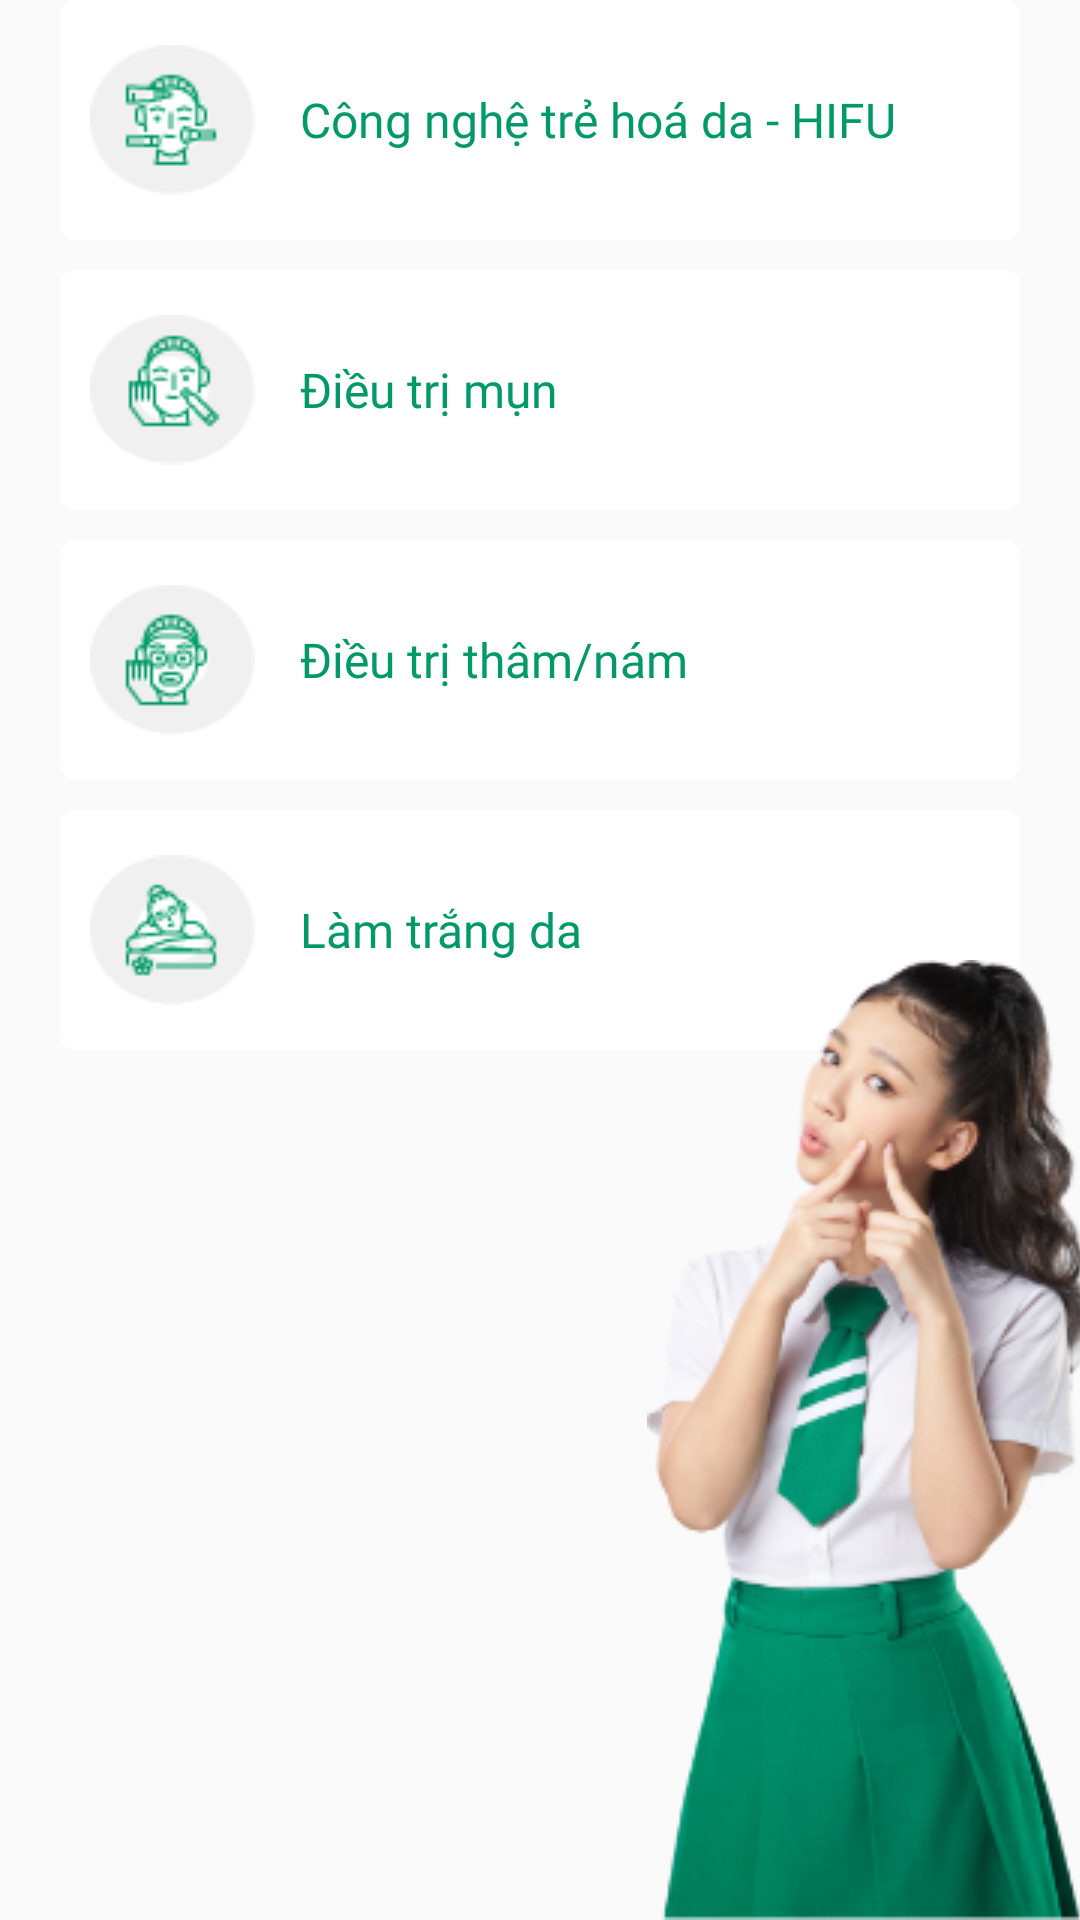

Reconstruct the res/layout file that produces this screen, plus the resources it refers to.
<!-- AndroidManifest.xml: application theme Theme.MVVM -->
<!-- res/layout/fragment_product_service.xml -->
<?xml version="1.0" encoding="utf-8"?>
<layout xmlns:android="http://schemas.android.com/apk/res/android"
    xmlns:app="http://schemas.android.com/apk/res-auto">
    <data>

    </data>
    <RelativeLayout
        android:layout_width="match_parent"
        android:layout_marginTop="10dp"
        android:layout_height="match_parent">

        <androidx.cardview.widget.CardView
            android:id="@+id/card1"
            android:layout_marginHorizontal="20dp"
            android:layout_width="match_parent"
            android:layout_height="wrap_content"
            app:cardCornerRadius="5dp"
            app:cardElevation="0dp">
            <LinearLayout
                android:paddingHorizontal="10dp"
                android:paddingVertical="15dp"
                android:layout_width="match_parent"
                android:layout_height="wrap_content"
                android:orientation="horizontal">
                <ImageView
                    android:layout_width="wrap_content"
                    android:layout_height="wrap_content"
                    android:src="@drawable/card1sv"/>
                <TextView
                    android:layout_marginLeft="15dp"
                    android:layout_width="match_parent"
                    android:layout_height="wrap_content"
                    android:layout_gravity="center"
                    android:text="Công nghệ trẻ hoá da - HIFU"
                    android:fontFamily="@font/svngothambold"
                    android:textSize="16sp"
                    android:textColor="#009967"/>
            </LinearLayout>
        </androidx.cardview.widget.CardView>

        <androidx.cardview.widget.CardView
            android:layout_below="@id/card1"
            android:id="@+id/card2"
            android:layout_marginTop="10dp"
            android:layout_marginHorizontal="20dp"
            android:layout_width="match_parent"
            android:layout_height="wrap_content"
            app:cardCornerRadius="5dp"
            app:cardElevation="0dp">
            <LinearLayout
                android:paddingHorizontal="10dp"
                android:paddingVertical="15dp"
                android:layout_width="match_parent"
                android:layout_height="wrap_content"
                android:orientation="horizontal">
                <ImageView
                    android:layout_width="wrap_content"
                    android:layout_height="wrap_content"
                    android:src="@drawable/card2sv"/>
                <TextView
                    android:layout_marginLeft="15dp"
                    android:layout_width="match_parent"
                    android:layout_height="wrap_content"
                    android:layout_gravity="center"
                    android:text="Điều trị mụn"
                    android:fontFamily="@font/svngothambold"
                    android:textSize="16sp"
                    android:textColor="#009967"/>
            </LinearLayout>
        </androidx.cardview.widget.CardView>

        <androidx.cardview.widget.CardView
            android:id="@+id/card3"
            android:layout_below="@id/card2"
            android:layout_marginTop="10dp"
            android:layout_marginHorizontal="20dp"
            android:layout_width="match_parent"
            android:layout_height="wrap_content"
            app:cardCornerRadius="5dp"
            app:cardElevation="0dp">
            <LinearLayout
                android:paddingHorizontal="10dp"
                android:paddingVertical="15dp"
                android:layout_width="match_parent"
                android:layout_height="wrap_content"
                android:orientation="horizontal">
                <ImageView
                    android:layout_width="wrap_content"
                    android:layout_height="wrap_content"
                    android:src="@drawable/caard3sv"/>
                <TextView
                    android:layout_marginLeft="15dp"
                    android:layout_width="match_parent"
                    android:layout_height="wrap_content"
                    android:layout_gravity="center"
                    android:text="Điều trị thâm/nám"
                    android:fontFamily="@font/svngothambold"
                    android:textSize="16sp"
                    android:textColor="#009967"/>
            </LinearLayout>
        </androidx.cardview.widget.CardView>

        <androidx.cardview.widget.CardView
            android:id="@+id/card4"
            android:layout_below="@id/card3"
            android:layout_marginTop="10dp"
            android:layout_marginHorizontal="20dp"
            android:layout_width="match_parent"
            android:layout_height="wrap_content"
            app:cardCornerRadius="5dp"
            app:cardElevation="0dp">
            <LinearLayout
                android:paddingHorizontal="10dp"
                android:paddingVertical="15dp"
                android:layout_width="match_parent"
                android:layout_height="wrap_content"
                android:orientation="horizontal">
                <ImageView
                    android:layout_width="wrap_content"
                    android:layout_height="wrap_content"
                    android:src="@drawable/card4sv"/>
                <TextView
                    android:layout_marginLeft="15dp"
                    android:layout_width="match_parent"
                    android:layout_height="wrap_content"
                    android:layout_gravity="center"
                    android:text="Làm trắng da"
                    android:fontFamily="@font/svngothambold"
                    android:textSize="16sp"
                    android:textColor="#009967"/>
            </LinearLayout>
        </androidx.cardview.widget.CardView>

        <ImageView
            android:layout_marginRight="-5dp"
            android:layout_width="wrap_content"
            android:layout_height="wrap_content"
            android:layout_alignParentRight="true"
            android:layout_alignParentBottom="true"
            android:src="@drawable/amee3" />

    </RelativeLayout>
</layout>
<!-- resources referenced by this layout -->
<resources>
  <!-- drawable amee3: png bitmap (drawable, 79194 bytes) -->
  <!-- drawable caard3sv: png bitmap (drawable, 2692 bytes) -->
  <!-- drawable card1sv: png bitmap (drawable, 2573 bytes) -->
  <!-- drawable card2sv: png bitmap (drawable, 2611 bytes) -->
  <!-- drawable card4sv: png bitmap (drawable, 2546 bytes) -->
  <style name="Theme.MVVM" parent="Theme.AppCompat.Light.NoActionBar">
          
          <item name="colorPrimary">@color/purple_500</item>
          <item name="colorPrimaryVariant">@color/white</item>
          <item name="android:windowFullscreen">true</item>
          <item name="colorAccent">@color/white</item>
          <item name="colorOnPrimary">@color/white</item>
          
          <item name="colorSecondary">@color/teal_200</item>
          <item name="colorSecondaryVariant">@color/teal_700</item>
          <item name="colorOnSecondary">@color/black</item>
          
          <item name="android:statusBarColor" tools:targetApi="l">?attr/colorPrimaryVariant</item>
          
      </style>
  <color name="purple_500">#FF6200EE</color>
  <color name="white">#FFFFFFFF</color>
  <color name="teal_200">#FF03DAC5</color>
  <color name="teal_700">#FF018786</color>
  <color name="black">#FF000000</color>
</resources>
